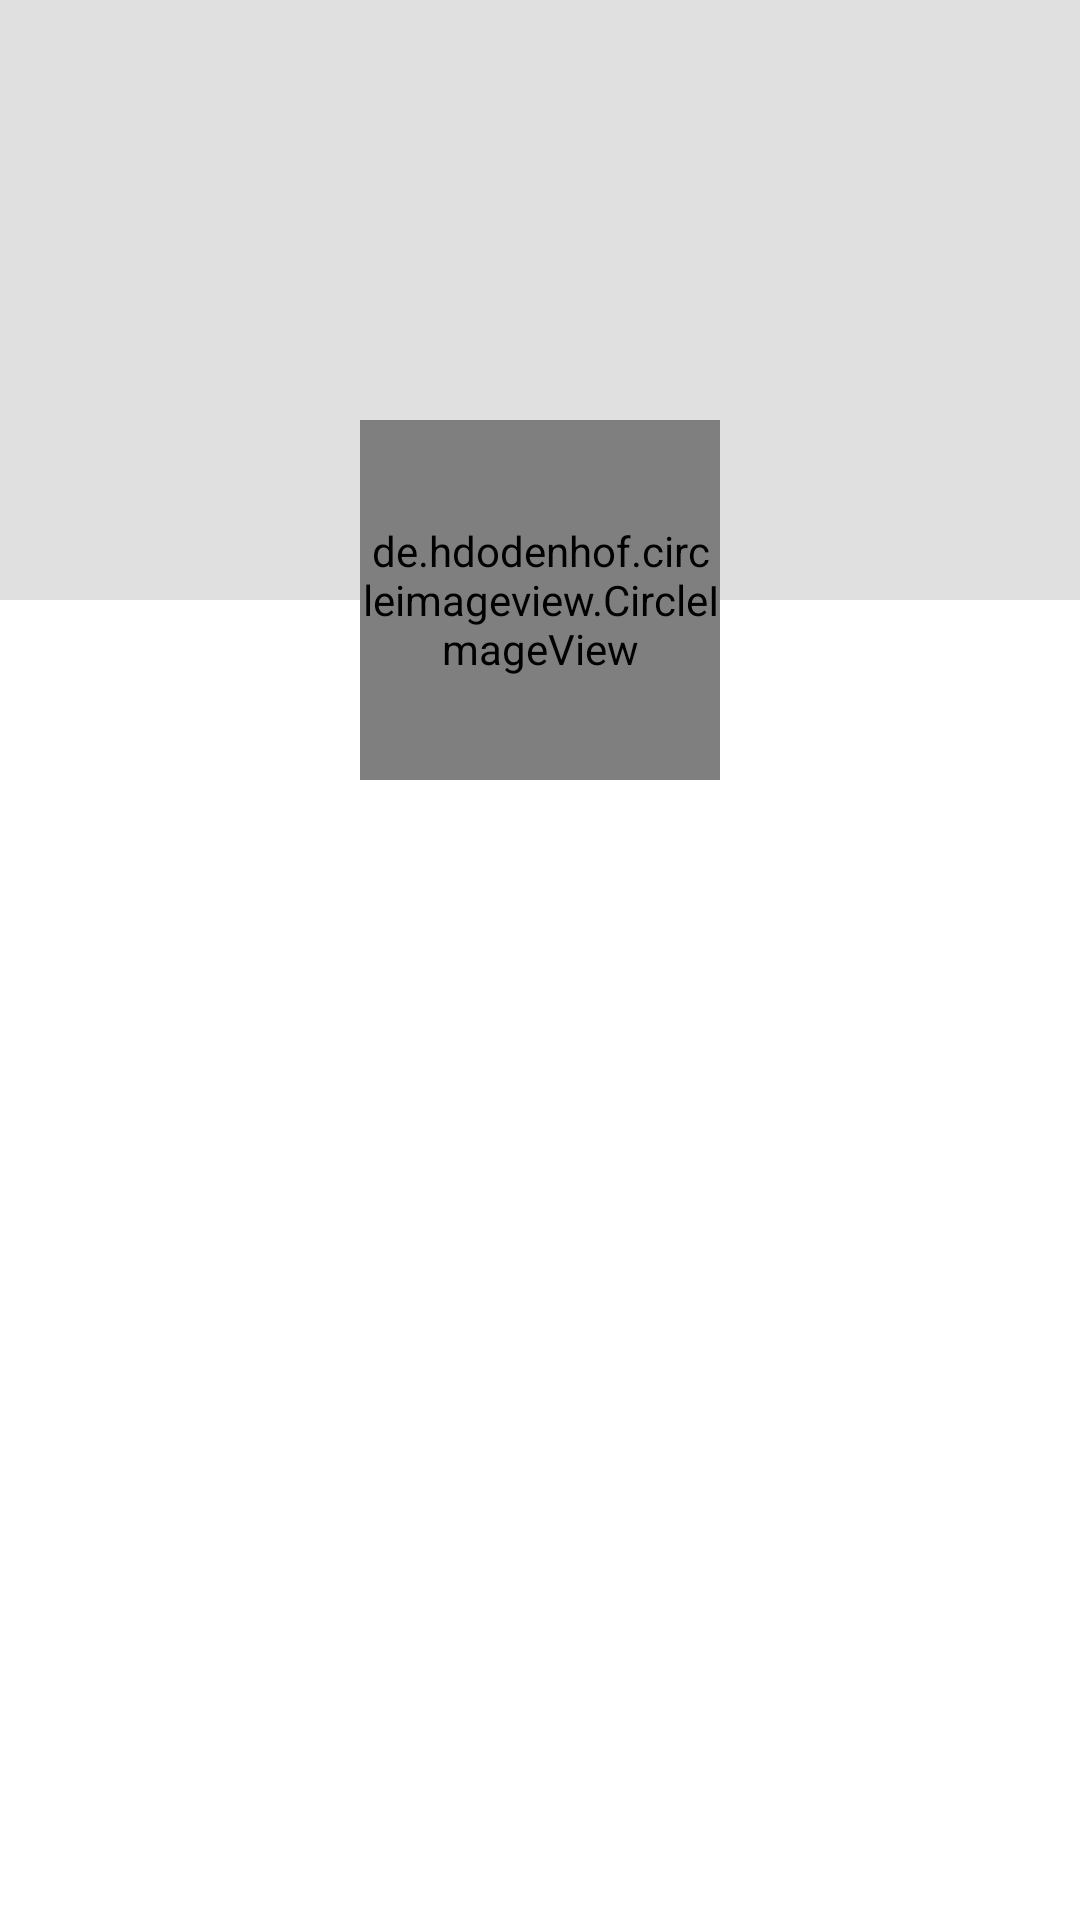

Layout XML and referenced resources for this Android screen:
<!-- AndroidManifest.xml: application theme Theme.Mayalu -->
<!-- res/layout/fragment_user_details.xml -->
<?xml version="1.0" encoding="utf-8"?>
<layout xmlns:android="http://schemas.android.com/apk/res/android"
    xmlns:app="http://schemas.android.com/apk/res-auto"
    xmlns:tools="http://schemas.android.com/tools">

    <data>

    </data>

    <androidx.constraintlayout.widget.ConstraintLayout
        android:layout_width="match_parent"
        android:layout_height="match_parent"
        tools:context="com.np.suprimpoudel.mayalu.features.ui.fragments.user.UserDetailFragment">

        <ImageView
            android:id="@+id/imvBackIcon"
            android:layout_width="wrap_content"
            android:layout_height="wrap_content"
            android:layout_margin="10dp"
            android:elevation="2dp"
            android:padding="8dp"
            android:src="@drawable/ic_baseline_arrow_back_white_24"
            app:layout_constraintStart_toStartOf="parent"
            app:layout_constraintTop_toTopOf="parent" />

        <RelativeLayout
            android:id="@+id/relBackgroundImage"
            android:layout_width="match_parent"
            android:layout_height="200dp"
            app:layout_constraintEnd_toEndOf="parent"
            app:layout_constraintStart_toStartOf="parent"
            app:layout_constraintTop_toTopOf="parent">

            <ImageView
                android:id="@+id/imvBackgroundImage"
                android:layout_width="match_parent"
                android:layout_height="match_parent"
                android:scaleType="centerCrop" />

            <RelativeLayout
                android:layout_width="match_parent"
                android:layout_height="match_parent"
                android:alpha="0.12"
                android:background="@color/black" />

        </RelativeLayout>

        <de.hdodenhof.circleimageview.CircleImageView
            android:id="@+id/imvProfilePicture"
            android:layout_width="120dp"
            android:layout_height="120dp"
            app:layout_constraintBottom_toBottomOf="@id/relBackgroundImage"
            app:layout_constraintEnd_toEndOf="parent"
            app:layout_constraintStart_toStartOf="parent"
            app:layout_constraintTop_toBottomOf="@id/relBackgroundImage" />

        <TextView
            android:id="@+id/tvxUserName"
            android:layout_width="wrap_content"
            android:layout_height="wrap_content"
            android:layout_marginTop="20sp"
            android:textColor="@color/black"
            android:textSize="20sp"
            android:textStyle="bold"
            app:layout_constraintEnd_toEndOf="parent"
            app:layout_constraintStart_toStartOf="parent"
            app:layout_constraintTop_toBottomOf="@id/imvProfilePicture" />

        <TextView
            android:id="@+id/txvAgeGender"
            android:layout_width="wrap_content"
            android:layout_height="wrap_content"
            android:textSize="16sp"
            app:layout_constraintEnd_toEndOf="parent"
            app:layout_constraintStart_toStartOf="parent"
            app:layout_constraintTop_toBottomOf="@id/tvxUserName" />

        <TextView
            android:id="@+id/txvAbout"
            android:layout_width="wrap_content"
            android:layout_height="wrap_content"
            android:layout_marginHorizontal="10dp"
            android:layout_marginTop="40dp"
            android:paddingBottom="40dp"
            android:textAlignment="center"
            android:textColor="#3949AB"
            android:textSize="16sp"
            app:layout_constraintEnd_toEndOf="parent"
            app:layout_constraintStart_toStartOf="parent"
            app:layout_constraintTop_toBottomOf="@id/tvxUserName" />
    </androidx.constraintlayout.widget.ConstraintLayout>
</layout>
<!-- resources referenced by this layout -->
<resources>
  <color name="black">#FF000000</color>
  <style name="Theme.Mayalu" parent="Theme.MaterialComponents.Light.NoActionBar">
          
          <item name="colorPrimary">@color/primaryColor</item>
          <item name="colorPrimaryVariant">@color/purple_700</item>
          <item name="colorOnPrimary">@color/black</item>
          
          <item name="colorSecondary">@color/teal_200</item>
          <item name="colorSecondaryVariant">@color/teal_700</item>
          <item name="colorOnSecondary">@color/black</item>
          
          <item name="android:statusBarColor" tools:targetApi="l">@color/status_bar</item>
          
      </style>
  <color name="primaryColor">#EC1848</color>
  <color name="purple_700">#FF3700B3</color>
  <color name="teal_200">#FF03DAC5</color>
  <color name="teal_700">#FF018786</color>
  <color name="status_bar">#F2F2F2</color>
</resources>
